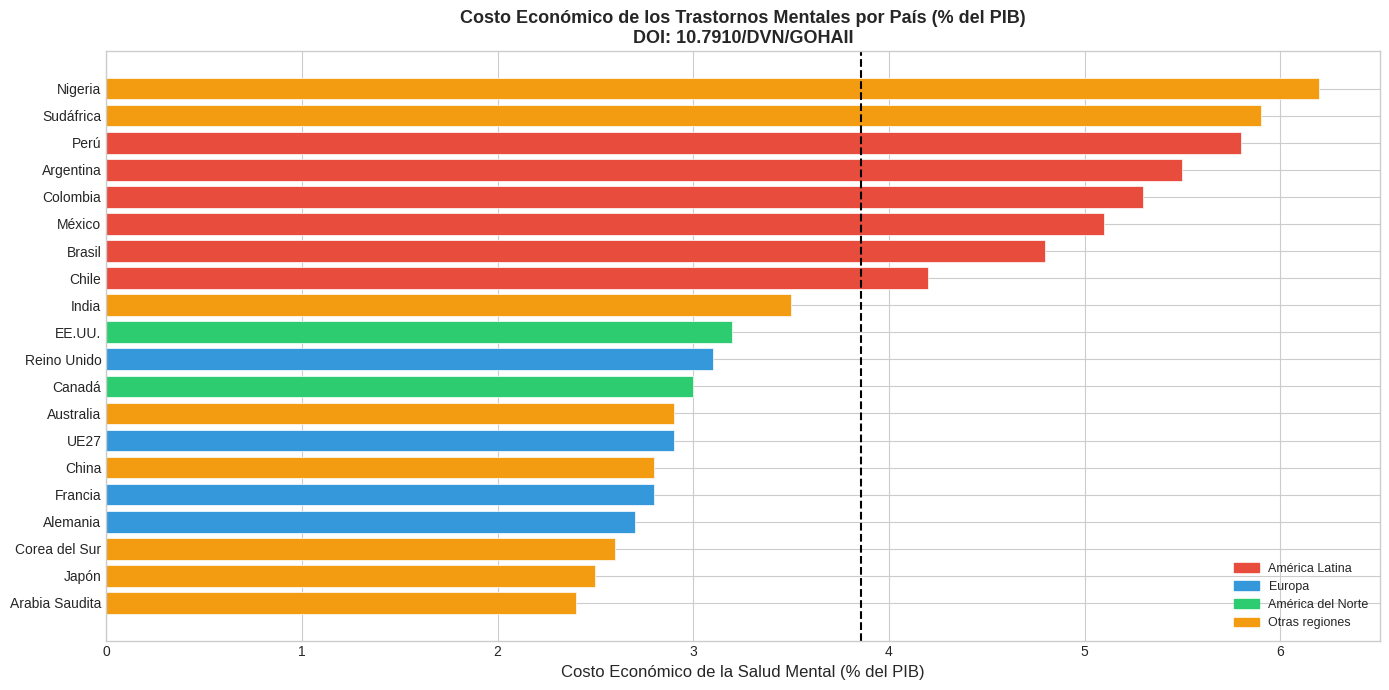
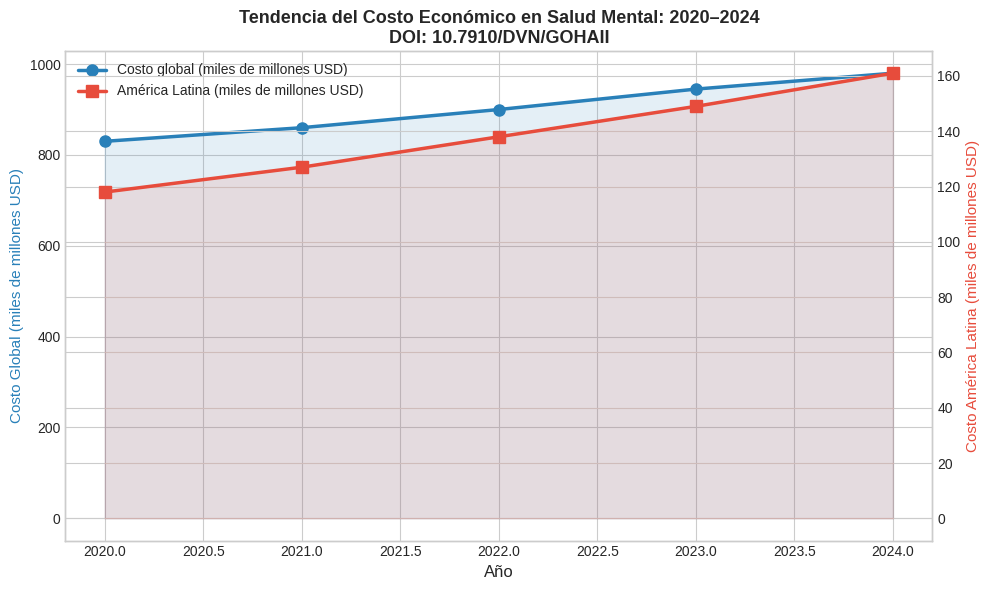

The matplotlib source for these figures, in order:
import pandas as pd
import numpy as np
import matplotlib.pyplot as plt
import matplotlib.patches as mpatches
import seaborn as sns
from scipy import stats
import warnings
warnings.filterwarnings('ignore')
plt.style.use('seaborn-v0_8-whitegrid')
plt.rcParams['figure.dpi'] = 100
print('✓ Bibliotecas cargadas correctamente')

# ─── Conjunto de datos: costo por país/región ─────────────────────────────────
np.random.seed(42)
paises = {
    'Pais': ['EE.UU.','China','UE27','Japón','Brasil','México','Argentina','Colombia','Chile','Perú',
               'Reino Unido','Alemania','Francia','India','Australia','Canadá','Corea del Sur','Nigeria','Sudáfrica','Arabia Saudita'],
    'Region': ['América del Norte','Asia Oriental','Europa','Asia Oriental','América Latina','América Latina','América Latina',
                'América Latina','América Latina','América Latina','Europa','Europa','Europa','Asia Meridional',
                'Oceanía','América del Norte','Asia Oriental','África Subsahariana','África Subsahariana','Oriente Medio'],
    'PIB_miles_millones_USD': [23000,17700,17400,4900,1870,1290,630,340,310,230,2960,4260,2940,3180,1700,2000,1800,510,420,900],
    'costo_SM_pct_PIB': [3.2,2.8,2.9,2.5,4.8,5.1,5.5,5.3,4.2,5.8,3.1,2.7,2.8,3.5,2.9,3.0,2.6,6.2,5.9,2.4]
}
df_paises = pd.DataFrame(paises)
df_paises['costo_SM_miles_millones'] = df_paises['PIB_miles_millones_USD'] * df_paises['costo_SM_pct_PIB'] / 100

# Serie temporal 2020-2024
anios = list(range(2020, 2025))
costo_global = [830, 860, 900, 945, 980]  # miles de millones USD
costo_latam  = [118, 127, 138, 149, 161]  # miles de millones USD
perdida_productividad = [625, 651, 680, 715, 745]

df_tendencia = pd.DataFrame({'anio': anios, 'costo_global_mmm': costo_global,
                               'costo_latam_mmm': costo_latam, 'perdida_productividad_mmm': perdida_productividad})

print('Conjunto de datos de países:', df_paises.shape)
print(df_paises[['Pais','Region','costo_SM_pct_PIB','costo_SM_miles_millones']].round(1).to_string(index=False))

# ─── Figura 1: Costo % PIB por País ───────────────────────────────────────────
fig, eje = plt.subplots(figsize=(14, 7))
colores = ['#E74C3C' if r=='América Latina' else '#3498DB' if r=='Europa' else
            '#2ECC71' if r=='América del Norte' else '#F39C12' for r in df_paises['Region']]
df_ord = df_paises.sort_values('costo_SM_pct_PIB', ascending=True)
bars = eje.barh(df_ord['Pais'], df_ord['costo_SM_pct_PIB'],
                color=[colores[i] for i in df_ord.index], edgecolor='white', linewidth=0.5)
media = df_paises['costo_SM_pct_PIB'].mean()
eje.axvline(x=media, color='black', linestyle='--', lw=1.5, label=f'Media global: {media:.1f}%')
parches = [mpatches.Patch(color='#E74C3C', label='América Latina'),
            mpatches.Patch(color='#3498DB', label='Europa'),
            mpatches.Patch(color='#2ECC71', label='América del Norte'),
            mpatches.Patch(color='#F39C12', label='Otras regiones')]
eje.legend(handles=parches, loc='lower right', fontsize=9)
eje.set_xlabel('Costo Económico de la Salud Mental (% del PIB)', fontsize=12)
eje.set_title('Costo Económico de los Trastornos Mentales por País (% del PIB)\nDOI: 10.7910/DVN/GOHAII', fontsize=13, fontweight='bold')
plt.tight_layout()
plt.savefig('fig1_costo_pct_pib.png', dpi=150, bbox_inches='tight')
plt.show()

# ─── Figura 2: Tendencia Global vs LATAM 2020–2024 ───────────────────────────
fig, eje1 = plt.subplots(figsize=(10, 6))
eje2 = eje1.twinx()

eje1.plot(df_tendencia['anio'], df_tendencia['costo_global_mmm'], 'b-o', lw=2.5, markersize=8,
           label='Costo global (miles de millones USD)', color='#2980B9')
eje1.fill_between(df_tendencia['anio'], df_tendencia['costo_global_mmm'], alpha=0.12, color='#2980B9')
eje2.plot(df_tendencia['anio'], df_tendencia['costo_latam_mmm'], 'r-s', lw=2.5, markersize=8,
           label='América Latina (miles de millones USD)', color='#E74C3C')
eje2.fill_between(df_tendencia['anio'], df_tendencia['costo_latam_mmm'], alpha=0.12, color='#E74C3C')

eje1.set_xlabel('Año', fontsize=12)
eje1.set_ylabel('Costo Global (miles de millones USD)', color='#2980B9', fontsize=11)
eje2.set_ylabel('Costo América Latina (miles de millones USD)', color='#E74C3C', fontsize=11)
eje1.set_title('Tendencia del Costo Económico en Salud Mental: 2020–2024\nDOI: 10.7910/DVN/GOHAII', fontsize=13, fontweight='bold')

líneas1, etiq1 = eje1.get_legend_handles_labels()
líneas2, etiq2 = eje2.get_legend_handles_labels()
eje1.legend(líneas1+líneas2, etiq1+etiq2, loc='upper left', fontsize=10)
plt.tight_layout()
plt.savefig('fig2_tendencia_global_latam.png', dpi=150, bbox_inches='tight')
plt.show()

# ─── Estadísticas clave ───────────────────────────────────────────────────────
print('=== ESTADÍSTICAS GLOBALES ===')
print(f'Total de países analizados: {len(df_paises)}')
print(f'Costo global en SM (2024): ${costo_global[-1]:,} miles de millones USD')
print(f'Costo LATAM en SM (2024):  ${costo_latam[-1]:,} miles de millones USD')
print(f'% PIB promedio (todos):    {df_paises["costo_SM_pct_PIB"].mean():.2f}%')
print(f'% PIB promedio (LATAM):    {df_paises[df_paises["Region"]=="América Latina"]["costo_SM_pct_PIB"].mean():.2f}%')
print(f'\nCrecimiento 2020-2024 (global): {((costo_global[-1]/costo_global[0])-1)*100:.1f}%')
print(f'Crecimiento 2020-2024 (LATAM):  {((costo_latam[-1]/costo_latam[0])-1)*100:.1f}%')
